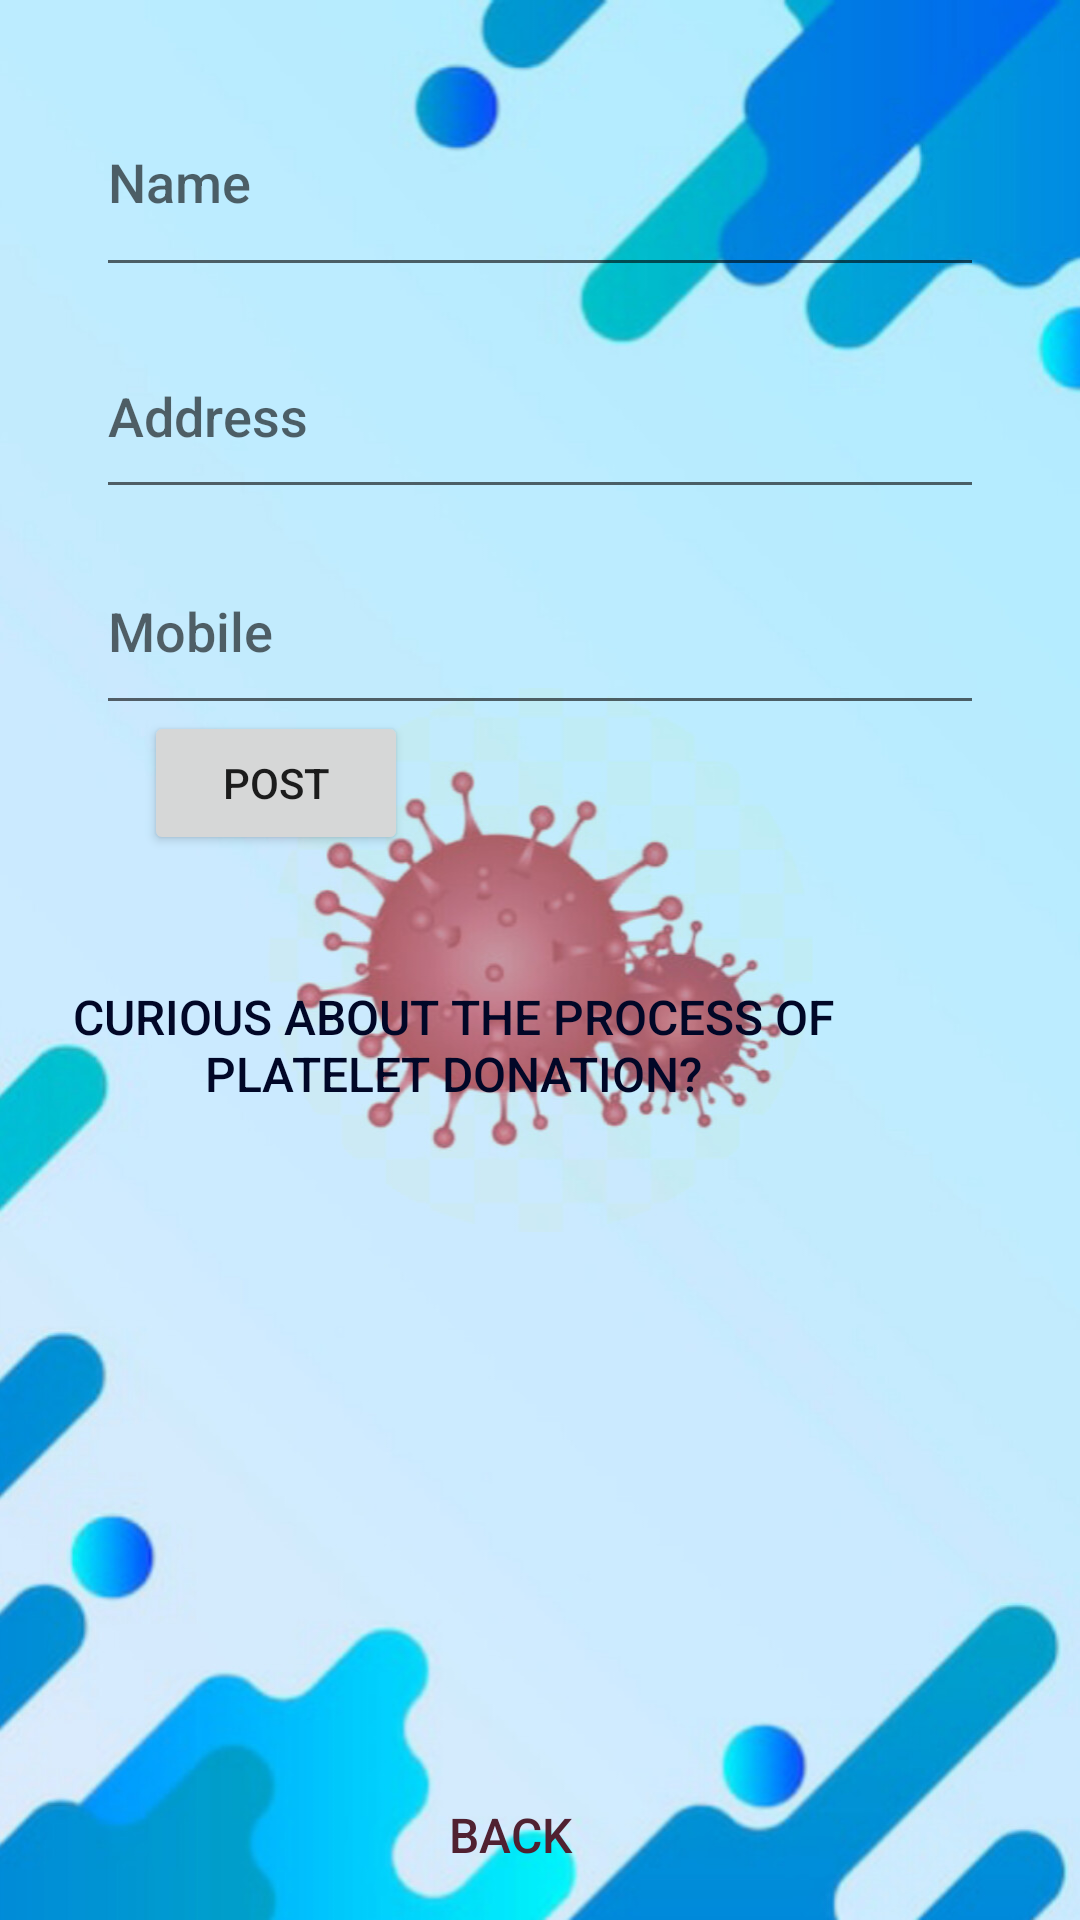

Write the Android layout XML for this screen, with the resource values it uses.
<!-- AndroidManifest.xml: application theme Theme.PlateletApp -->
<!-- res/layout/activity_donor.xml -->
<?xml version="1.0" encoding="utf-8"?>
<androidx.constraintlayout.widget.ConstraintLayout xmlns:android="http://schemas.android.com/apk/res/android"
    xmlns:app="http://schemas.android.com/apk/res-auto"
    xmlns:tools="http://schemas.android.com/tools"
    android:layout_width="match_parent"
    android:layout_height="match_parent"
    android:padding="16dp"
    android:orientation="vertical"
    android:background="@drawable/newbg"
    tools:context=".DonorActivity">


    <EditText
        android:id="@+id/etName"
        android:layout_width="match_parent"
        android:layout_height="73dp"
        android:layout_marginStart="16dp"
        android:layout_marginTop="16dp"
        android:layout_marginEnd="16dp"
        android:fontFamily="sans-serif-medium"
        android:hint="Name"
        android:textColor="@color/black"
        app:layout_constraintBottom_toTopOf="@+id/etAddress"
        app:layout_constraintEnd_toEndOf="parent"
        app:layout_constraintStart_toStartOf="parent"
        app:layout_constraintTop_toTopOf="parent"
        tools:ignore="MissingConstraints" />

    <EditText
        android:id="@+id/etAddress"
        android:layout_width="match_parent"
        android:layout_height="65dp"
        android:layout_marginStart="16dp"
        android:layout_marginTop="9dp"
        android:layout_marginEnd="16dp"
        android:layout_marginBottom="3dp"
        android:fontFamily="sans-serif-medium"
        android:hint="Address"
        android:textColor="@color/black"
        app:layout_constraintBottom_toTopOf="@+id/etMobile"
        app:layout_constraintEnd_toEndOf="parent"
        app:layout_constraintStart_toStartOf="parent"
        app:layout_constraintTop_toBottomOf="@+id/etName"
        tools:ignore="MissingConstraints" />

    <EditText
        android:id="@+id/etMobile"
        android:layout_width="match_parent"
        android:layout_height="66dp"
        android:layout_marginStart="16dp"
        android:layout_marginTop="3dp"
        android:layout_marginEnd="16dp"
        android:layout_marginBottom="5dp"
        android:fontFamily="sans-serif-medium"
        android:hint="Mobile"
        android:textColor="@color/black"
        app:layout_constraintBottom_toTopOf="@+id/btnPost"
        app:layout_constraintEnd_toEndOf="parent"
        app:layout_constraintStart_toStartOf="parent"
        app:layout_constraintTop_toBottomOf="@+id/etAddress"
        tools:ignore="MissingConstraints" />

    <Button
        android:id="@+id/btnPost"
        android:layout_width="wrap_content"
        android:layout_height="wrap_content"
        android:layout_marginStart="32dp"
        android:layout_marginBottom="27dp"
        android:text="Post"
        app:layout_constraintBottom_toTopOf="@+id/btnDonationProcedure"
        app:layout_constraintStart_toStartOf="parent"
        tools:ignore="MissingConstraints" />

    <Button
        android:id="@+id/btnDonationProcedure"
        android:layout_width="wrap_content"
        android:layout_height="wrap_content"
        android:layout_marginStart="32dp"
        android:layout_marginTop="296dp"
        android:layout_marginEnd="32dp"
        android:background="@drawable/button_background"
        android:onClick="openDonationProcedurePage"
        android:padding="16dp"
        android:text="Curious about the process of platelet donation?"
        android:textColor="#010727"
        android:textSize="16sp"
        app:layout_constraintEnd_toEndOf="parent"
        app:layout_constraintHorizontal_bias="0.962"
        app:layout_constraintStart_toStartOf="parent"
        app:layout_constraintTop_toTopOf="parent" />

    <Button
        android:id="@+id/btnHomePage"
        android:layout_width="wrap_content"
        android:layout_height="wrap_content"
        android:layout_marginStart="12dp"
        android:layout_marginTop="200dp"
        android:layout_marginEnd="32dp"
        android:background="@drawable/button_background"
        android:onClick="goToMainPage"
        android:padding="16dp"
        android:text="BACK"
        android:textColor="#502131"
        android:textSize="16sp"
        app:layout_constraintEnd_toEndOf="parent"
        app:layout_constraintHorizontal_bias="0.5"
        app:layout_constraintStart_toStartOf="parent"
        app:layout_constraintTop_toBottomOf="@id/btnDonationProcedure" />


</androidx.constraintlayout.widget.ConstraintLayout>
<!-- resources referenced by this layout -->
<resources>
  <!-- drawable newbg: jpg bitmap (drawable, 150463 bytes) -->
  <style name="Theme.PlateletApp" parent="Theme.MaterialComponents.DayNight.DarkActionBar">
          
          <item name="colorPrimary">@color/purple_500</item>
          <item name="colorPrimaryVariant">@color/purple_700</item>
          <item name="colorOnPrimary">@color/white</item>
          
          <item name="colorSecondary">@color/teal_200</item>
          <item name="colorSecondaryVariant">@color/teal_700</item>
          <item name="colorOnSecondary">@color/black</item>
          
          <item name="android:statusBarColor">?attr/colorPrimaryVariant</item>
          
      </style>
  <!-- not gathered from this repository: default colours our renderer supplied (Android Studio template values) -->
  <color name="purple_500">#FF6200EE</color>
  <color name="purple_700">#FF3700B3</color>
  <color name="teal_200">#FF03DAC5</color>
  <color name="teal_700">#FF018786</color>
  <color name="black">#FF000000</color>
  <color name="white">#FFFFFFFF</color>
</resources>
